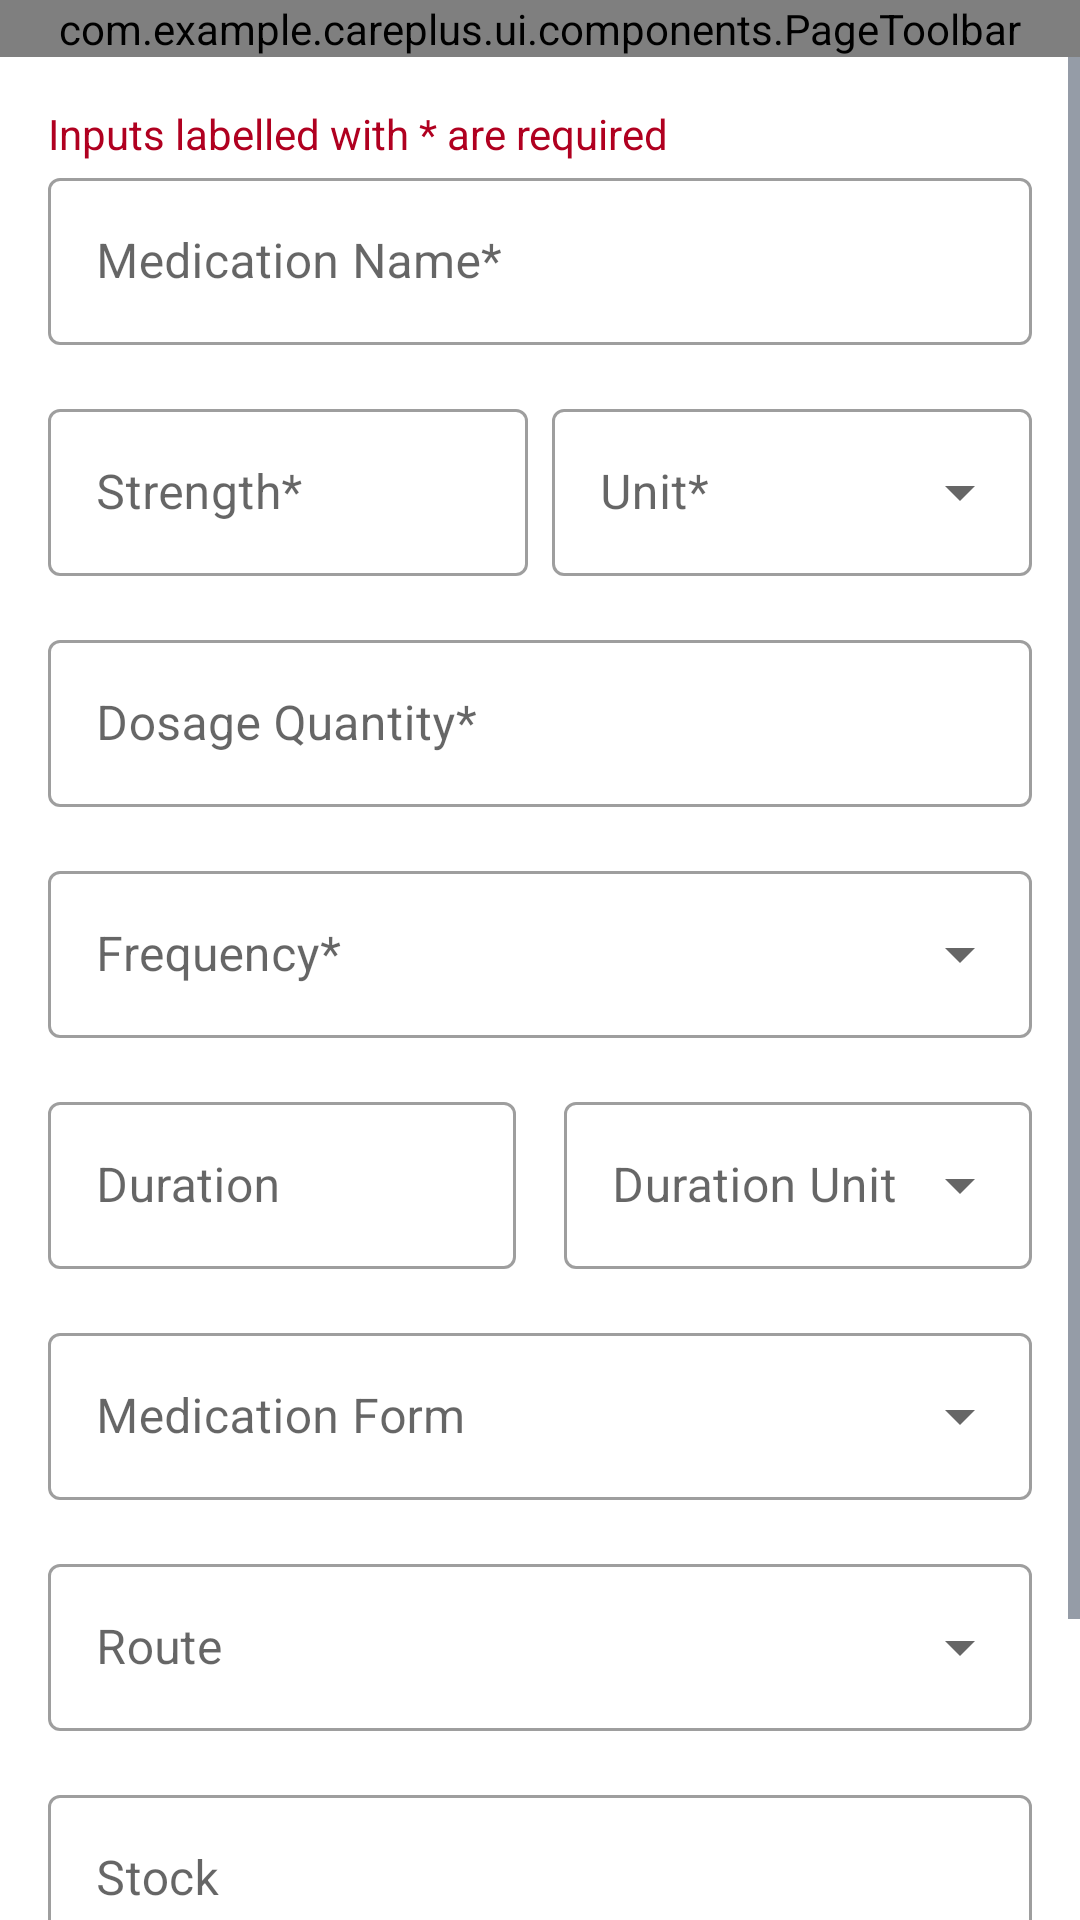

Reconstruct the res/layout file that produces this screen, plus the resources it refers to.
<!-- AndroidManifest.xml: application theme Theme.CarePlus -->
<!-- res/layout/fragment_new_medication.xml -->
<?xml version="1.0" encoding="utf-8"?>
<LinearLayout xmlns:android="http://schemas.android.com/apk/res/android"
    xmlns:app="http://schemas.android.com/apk/res-auto"
    android:layout_width="match_parent"
    android:layout_height="match_parent"
    android:orientation="vertical">

    <com.example.careplus.ui.components.PageToolbar
        android:id="@+id/toolbar"
        android:layout_width="match_parent"
        android:layout_height="wrap_content"
        app:layout_scrollFlags="noScroll" />

    <ScrollView
        android:layout_width="match_parent"
        android:layout_height="match_parent">



        <LinearLayout
            android:layout_width="match_parent"
            android:layout_height="wrap_content"
            android:orientation="vertical"
            android:padding="16dp">

            <TextView
                android:layout_width="match_parent"
                android:layout_height="wrap_content"
                android:textColor="@color/error"
                android:text="Inputs labelled with * are required"
                />

            <com.google.android.material.textfield.TextInputLayout
                android:id="@+id/medicationNameLayout"
                style="@style/Widget.MaterialComponents.TextInputLayout.OutlinedBox"
                android:layout_width="match_parent"
                android:layout_height="wrap_content"
                android:layout_marginBottom="16dp"
                android:hint="Medication Name*">

                <com.google.android.material.textfield.TextInputEditText
                    android:id="@+id/medicationNameInput"
                    android:layout_width="match_parent"
                    android:layout_height="wrap_content"
                    android:inputType="text" />
            </com.google.android.material.textfield.TextInputLayout>

            <LinearLayout
                android:layout_width="match_parent"
                android:layout_height="wrap_content"
                android:orientation="horizontal">


                <com.google.android.material.textfield.TextInputLayout
                    android:id="@+id/dosageStrengthLayout"
                    style="@style/Widget.MaterialComponents.TextInputLayout.OutlinedBox"
                    android:layout_width="0dp"
                    android:layout_weight="1"
                    android:layout_height="wrap_content"
                    android:layout_marginBottom="16dp"
                    android:hint="Strength*">

                    <com.google.android.material.textfield.TextInputEditText
                        android:id="@+id/dosageStrengthInput"
                        android:layout_width="match_parent"
                        android:layout_height="wrap_content"
                        android:inputType="number" />
                </com.google.android.material.textfield.TextInputLayout>

                <com.google.android.material.textfield.TextInputLayout
                    android:id="@+id/strengthUnitLayout"
                    style="@style/Widget.MaterialComponents.TextInputLayout.OutlinedBox.ExposedDropdownMenu"
                    android:layout_width="0dp"
                    android:layout_weight="1"
                    android:layout_height="wrap_content"
                    android:layout_marginStart="8dp"
                    android:layout_marginBottom="16dp"
                    android:hint="Unit*">

                    <AutoCompleteTextView
                        android:id="@+id/strengthUnitInput"
                        android:layout_width="match_parent"
                        android:layout_height="wrap_content"
                        android:inputType="none" />
                </com.google.android.material.textfield.TextInputLayout>
            </LinearLayout>


            <com.google.android.material.textfield.TextInputLayout
                android:id="@+id/dosageQuantityLayout"
                style="@style/Widget.MaterialComponents.TextInputLayout.OutlinedBox"
                android:layout_width="match_parent"
                android:layout_weight="1"
                android:layout_height="wrap_content"
                android:layout_marginBottom="16dp"
                android:hint="Dosage Quantity*">

                <com.google.android.material.textfield.TextInputEditText
                    android:id="@+id/dosageQuantityInput"
                    android:layout_width="match_parent"
                    android:layout_height="wrap_content"
                    android:inputType="number" />
            </com.google.android.material.textfield.TextInputLayout>

            <com.google.android.material.textfield.TextInputLayout
                android:id="@+id/frequencyLayout"
                style="@style/Widget.MaterialComponents.TextInputLayout.OutlinedBox.ExposedDropdownMenu"
                android:layout_width="match_parent"
                android:layout_height="wrap_content"
                android:layout_marginBottom="16dp"
                android:hint="Frequency*">

                <AutoCompleteTextView
                    android:id="@+id/frequencyInput"
                    android:layout_width="match_parent"
                    android:layout_height="wrap_content"
                    android:inputType="none" />
            </com.google.android.material.textfield.TextInputLayout>

            <LinearLayout
                android:layout_width="match_parent"
                android:layout_height="wrap_content"
                android:orientation="horizontal">

                <com.google.android.material.textfield.TextInputLayout
                    android:id="@+id/durationLayout"
                    style="@style/Widget.MaterialComponents.TextInputLayout.OutlinedBox"
                    android:layout_width="0dp"
                    android:layout_weight="1"
                    android:layout_height="wrap_content"
                    android:layout_marginEnd="8dp"
                    android:layout_marginBottom="16dp"
                    android:hint="Duration">

                    <com.google.android.material.textfield.TextInputEditText
                        android:id="@+id/durationInput"
                        android:layout_width="match_parent"
                        android:layout_height="wrap_content"
                        android:inputType="number" />
                </com.google.android.material.textfield.TextInputLayout>

                <com.google.android.material.textfield.TextInputLayout
                    android:id="@+id/durationUnitLayout"
                    style="@style/Widget.MaterialComponents.TextInputLayout.OutlinedBox.ExposedDropdownMenu"
                    android:layout_width="0dp"
                    android:layout_weight="1"
                    android:layout_height="wrap_content"
                    android:layout_marginStart="8dp"
                    android:layout_marginBottom="16dp"
                    android:hint="Duration Unit">

                    <AutoCompleteTextView
                        android:id="@+id/durationUnitInput"
                        android:layout_width="match_parent"
                        android:layout_height="wrap_content"
                        android:inputType="none" />
                </com.google.android.material.textfield.TextInputLayout>
            </LinearLayout>




            <com.google.android.material.textfield.TextInputLayout
                android:id="@+id/formLayout"
                style="@style/Widget.MaterialComponents.TextInputLayout.OutlinedBox.ExposedDropdownMenu"
                android:layout_width="match_parent"
                android:layout_height="wrap_content"
                android:layout_marginBottom="16dp"
                android:hint="Medication Form">

                <AutoCompleteTextView
                    android:id="@+id/formInput"
                    android:layout_width="match_parent"
                    android:layout_height="wrap_content"
                    android:inputType="none" />
            </com.google.android.material.textfield.TextInputLayout>

            <com.google.android.material.textfield.TextInputLayout
                android:id="@+id/routeLayout"
                style="@style/Widget.MaterialComponents.TextInputLayout.OutlinedBox.ExposedDropdownMenu"
                android:layout_width="match_parent"
                android:layout_height="wrap_content"
                android:layout_marginBottom="16dp"
                android:hint="Route">

                <AutoCompleteTextView
                    android:id="@+id/routeInput"
                    android:layout_width="match_parent"
                    android:layout_height="wrap_content"
                    android:inputType="none" />
            </com.google.android.material.textfield.TextInputLayout>



            <com.google.android.material.textfield.TextInputLayout
                android:id="@+id/stockLayout"
                style="@style/Widget.MaterialComponents.TextInputLayout.OutlinedBox"
                android:layout_width="match_parent"
                android:layout_height="wrap_content"
                android:layout_marginBottom="16dp"
                android:hint="Stock">

                <com.google.android.material.textfield.TextInputEditText
                    android:id="@+id/stockInput"
                    android:layout_width="match_parent"
                    android:layout_height="wrap_content"
                    android:inputType="number" />
            </com.google.android.material.textfield.TextInputLayout>

            <com.google.android.material.button.MaterialButton
                android:id="@+id/saveMedicationButton"
                android:layout_width="match_parent"
                android:layout_height="wrap_content"
                android:layout_marginTop="16dp"
                android:padding="12dp"
                android:text="Save Medication" />

        </LinearLayout>
    </ScrollView>
</LinearLayout>
<!-- resources referenced by this layout -->
<resources>
  <color name="error">#B00020</color>
  <style name="Theme.CarePlus" parent="Theme.MaterialComponents.DayNight.NoActionBar">
          
          <item name="colorPrimary">@color/primary</item>
          <item name="colorPrimaryVariant">@color/primary_variant</item>
          <item name="colorOnPrimary">@color/white</item>
          
          <item name="colorSecondary">@color/primary</item>
          <item name="colorSecondaryVariant">@color/primary_variant</item>
          <item name="colorOnSecondary">@color/white</item>
          
          <item name="android:statusBarColor">@android:color/transparent</item>
          
          <item name="textInputStyle">@style/Widget.MaterialComponents.TextInputLayout.OutlinedBox</item>
          
          
          <item name="android:windowBackground">@color/background_light</item>
          <item name="android:colorBackground">@color/background_light</item>
          <item name="android:colorBackgroundFloating">@color/surface_light</item>
          <item name="android:textColorPrimary">@color/text_primary_light</item>
          <item name="android:textColorSecondary">@color/text_secondary_light</item>
          
          <item name="android:navigationBarColor">@color/surface_light</item>
          
          
          <item name="android:windowIsTranslucent">false</item>
          
          
          <item name="materialButtonStyle">@style/Widget.CarePlus.Button</item>
          
          
          <item name="android:statusBarColor">@android:color/transparent</item>
          
          
          <item name="android:windowLightStatusBar">true</item>
      </style>
  <color name="primary">#0891b2</color>
  <color name="primary_variant">#06b6d4</color>
  <color name="white">#FFFFFFFF</color>
  <color name="background_light">#FFFFFF</color>
  <color name="surface_light">#FFFFFF</color>
  <color name="text_primary_light">#0F172A</color>
  <color name="text_secondary_light">#334155</color>
  <style name="Widget.CarePlus.Button" parent="Widget.MaterialComponents.Button">
          <item name="android:paddingTop">12dp</item>
          <item name="android:paddingBottom">12dp</item>
          <item name="android:textSize">16sp</item>
          <item name="cornerRadius">12dp</item>
          <item name="elevation">4dp</item>
      </style>
</resources>
